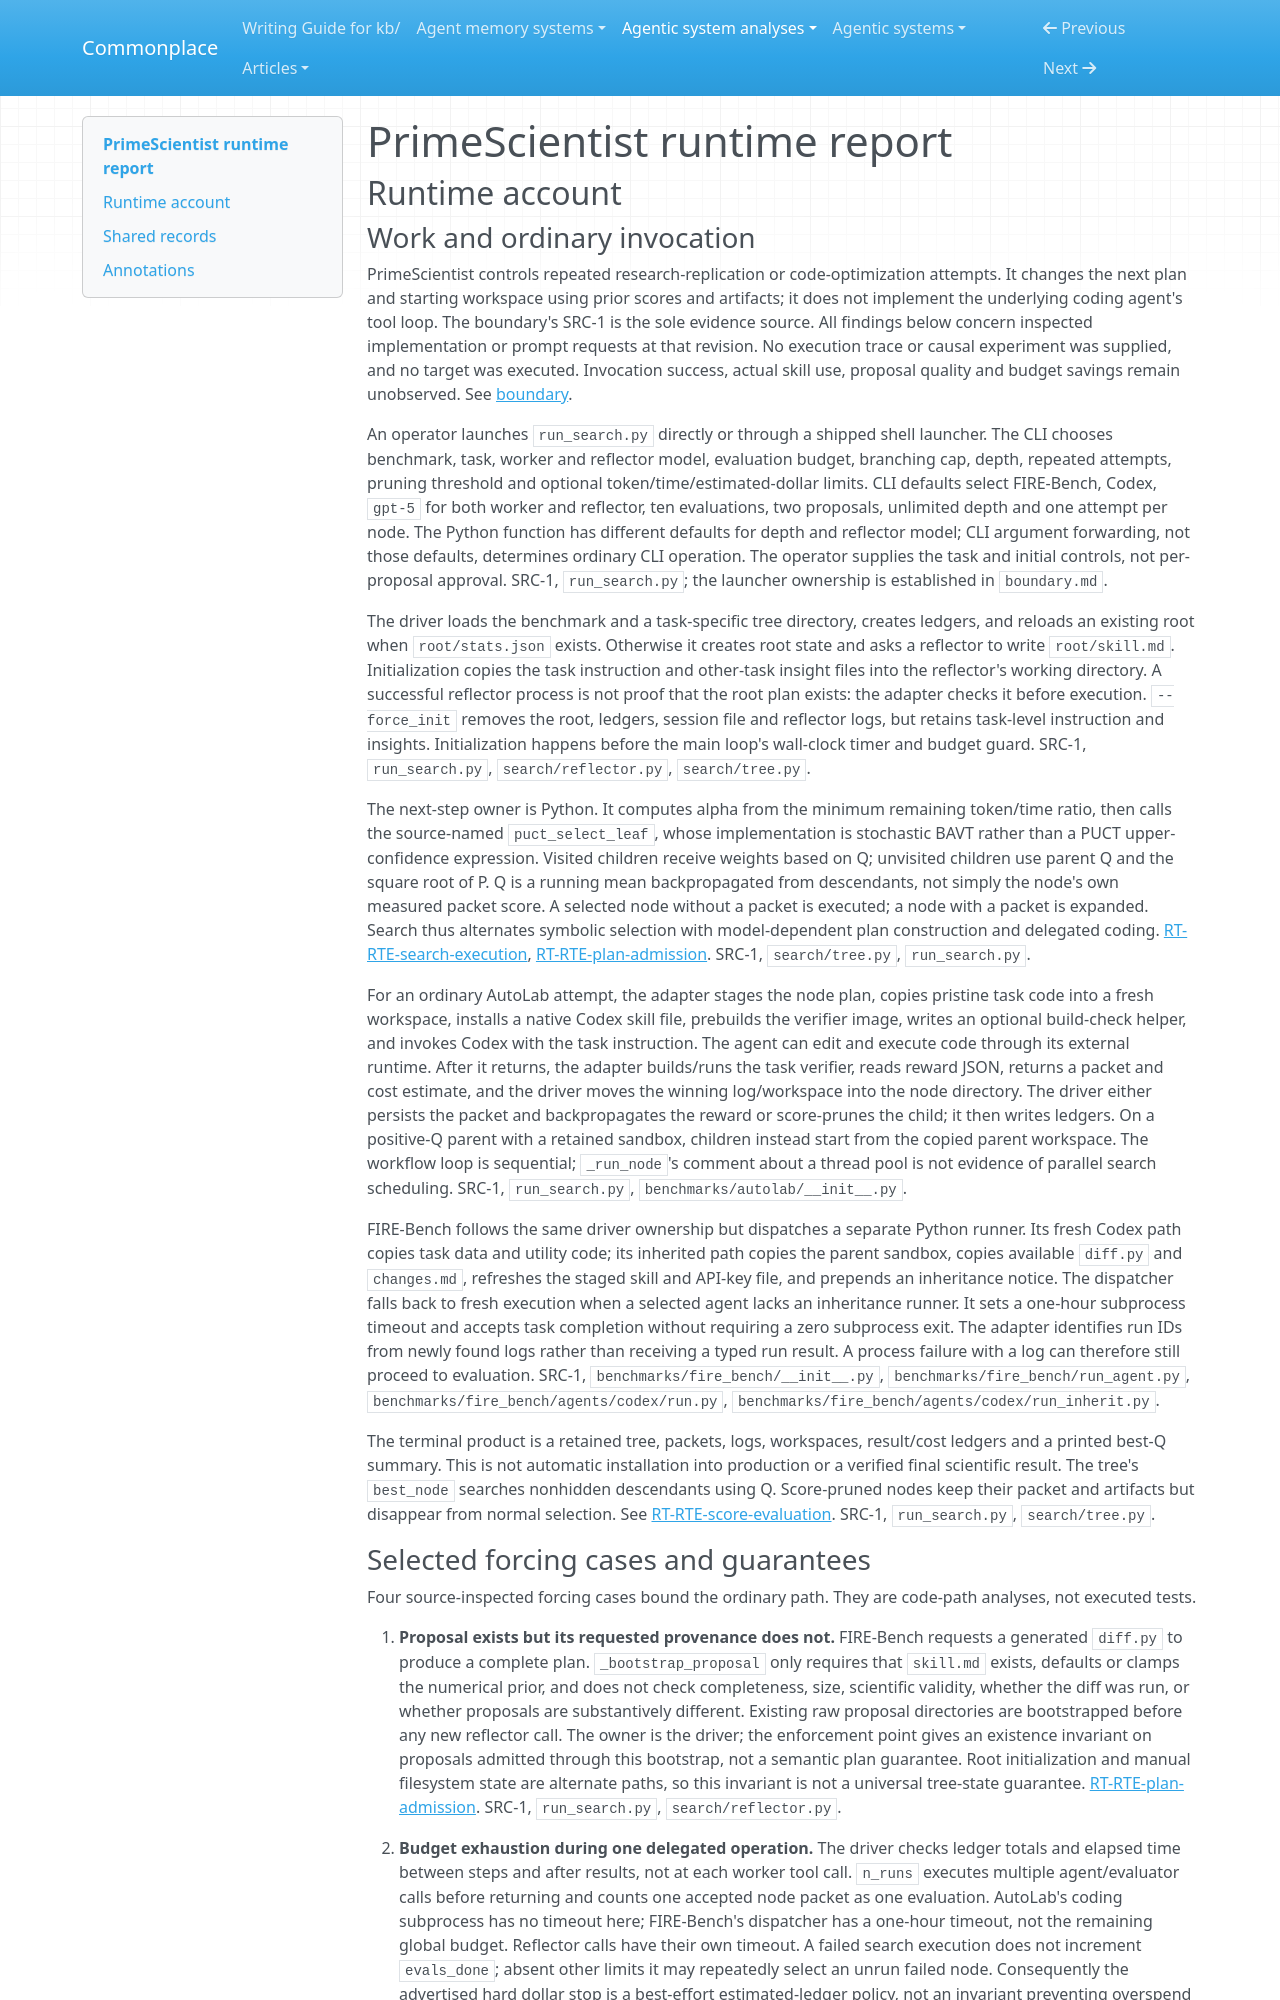

repository: zby/commonplace · page: agentic-system-analyses/retained/primescientist/runtime/index.html · generator: mkdocs

---
type: agentic-system-analyses/types/agentic-system-runtime-report.md
description: "PrimeScientist runtime baseline: filesystem-backed research search, benchmark execution, scoring and plan admission at the frozen revision."
run-id: AAS-2026-10-14-primescientist-f880686cf98a-01
reviewed-boundary: "29971beac6f4f4b41309b1326762e1b83ceece98"
---

# PrimeScientist runtime report

## Runtime account

### Work and ordinary invocation

PrimeScientist controls repeated research-replication or code-optimization attempts. It changes the next plan and starting workspace using prior scores and artifacts; it does not implement the underlying coding agent's tool loop. The boundary's SRC-1 is the sole evidence source. All findings below concern inspected implementation or prompt requests at that revision. No execution trace or causal experiment was supplied, and no target was executed. Invocation success, actual skill use, proposal quality and budget savings remain unobserved. See [boundary](boundary.md#boundary-and-evidence).

An operator launches `run_search.py` directly or through a shipped shell launcher. The CLI chooses benchmark, task, worker and reflector model, evaluation budget, branching cap, depth, repeated attempts, pruning threshold and optional token/time/estimated-dollar limits. CLI defaults select FIRE-Bench, Codex, `gpt-5` for both worker and reflector, ten evaluations, two proposals, unlimited depth and one attempt per node. The Python function has different defaults for depth and reflector model; CLI argument forwarding, not those defaults, determines ordinary CLI operation. The operator supplies the task and initial controls, not per-proposal approval. SRC-1, `run_search.py`; the launcher ownership is established in `boundary.md`.

The driver loads the benchmark and a task-specific tree directory, creates ledgers, and reloads an existing root when `root/stats.json` exists. Otherwise it creates root state and asks a reflector to write `root/skill.md`. Initialization copies the task instruction and other-task insight files into the reflector's working directory. A successful reflector process is not proof that the root plan exists: the adapter checks it before execution. `--force_init` removes the root, ledgers, session file and reflector logs, but retains task-level instruction and insights. Initialization happens before the main loop's wall-clock timer and budget guard. SRC-1, `run_search.py`, `search/reflector.py`, `search/tree.py`.

The next-step owner is Python. It computes alpha from the minimum remaining token/time ratio, then calls the source-named `puct_select_leaf`, whose implementation is stochastic BAVT rather than a PUCT upper-confidence expression. Visited children receive weights based on Q; unvisited children use parent Q and the square root of P. Q is a running mean backpropagated from descendants, not simply the node's own measured packet score. A selected node without a packet is executed; a node with a packet is expanded. Search thus alternates symbolic selection with model-dependent plan construction and delegated coding. [RT-RTE-search-execution](#rt-rte-search-execution), [RT-RTE-plan-admission](#rt-rte-plan-admission). SRC-1, `search/tree.py`, `run_search.py`.

For an ordinary AutoLab attempt, the adapter stages the node plan, copies pristine task code into a fresh workspace, installs a native Codex skill file, prebuilds the verifier image, writes an optional build-check helper, and invokes Codex with the task instruction. The agent can edit and execute code through its external runtime. After it returns, the adapter builds/runs the task verifier, reads reward JSON, returns a packet and cost estimate, and the driver moves the winning log/workspace into the node directory. The driver either persists the packet and backpropagates the reward or score-prunes the child; it then writes ledgers. On a positive-Q parent with a retained sandbox, children instead start from the copied parent workspace. The workflow loop is sequential; `_run_node`'s comment about a thread pool is not evidence of parallel search scheduling. SRC-1, `run_search.py`, `benchmarks/autolab/__init__.py`.

FIRE-Bench follows the same driver ownership but dispatches a separate Python runner. Its fresh Codex path copies task data and utility code; its inherited path copies the parent sandbox, copies available `diff.py` and `changes.md`, refreshes the staged skill and API-key file, and prepends an inheritance notice. The dispatcher falls back to fresh execution when a selected agent lacks an inheritance runner. It sets a one-hour subprocess timeout and accepts task completion without requiring a zero subprocess exit. The adapter identifies run IDs from newly found logs rather than receiving a typed run result. A process failure with a log can therefore still proceed to evaluation. SRC-1, `benchmarks/fire_bench/__init__.py`, `benchmarks/fire_bench/run_agent.py`, `benchmarks/fire_bench/agents/codex/run.py`, `benchmarks/fire_bench/agents/codex/run_inherit.py`.

The terminal product is a retained tree, packets, logs, workspaces, result/cost ledgers and a printed best-Q summary. This is not automatic installation into production or a verified final scientific result. The tree's `best_node` searches nonhidden descendants using Q. Score-pruned nodes keep their packet and artifacts but disappear from normal selection. See [RT-RTE-score-evaluation](#rt-rte-score-evaluation). SRC-1, `run_search.py`, `search/tree.py`.
